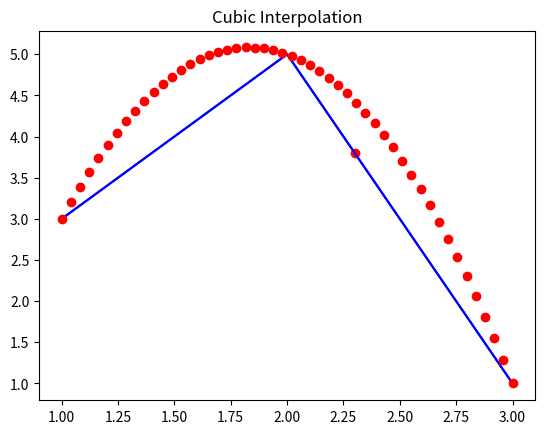
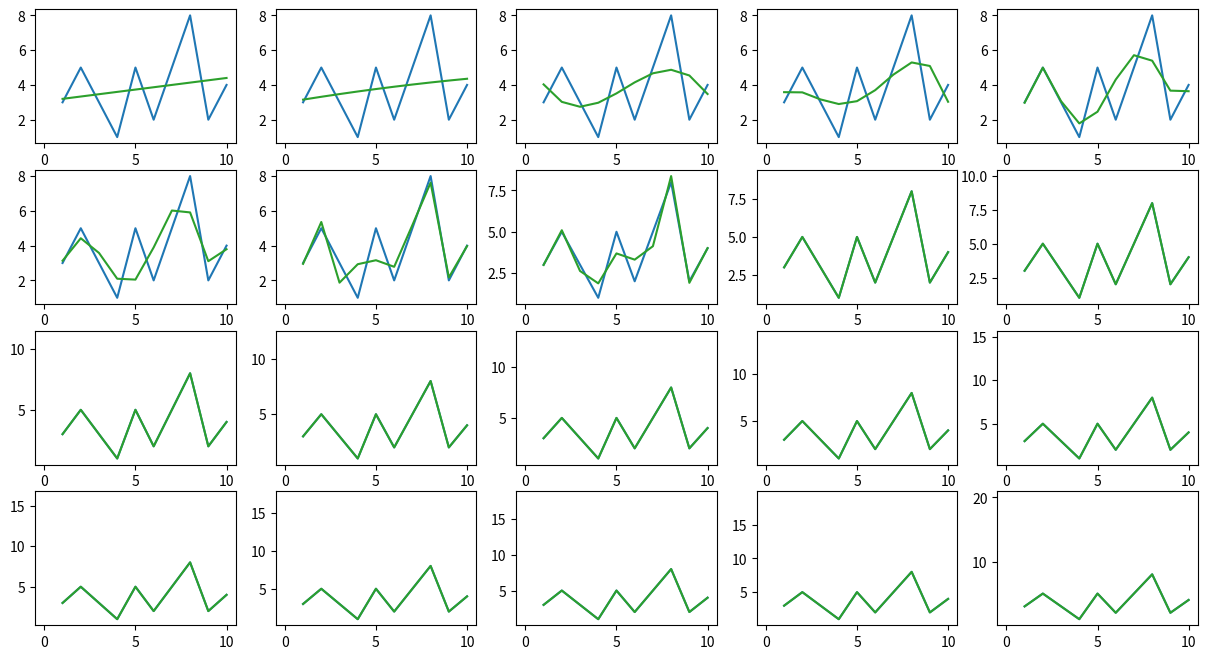

The matplotlib source for these figures, in order:
from scipy.interpolate import interp1d
from scipy.interpolate import CubicSpline
import matplotlib.pyplot as plt
import numpy as np

# LINEAR INTERPOLATION = connect the dots basically

x = np.array([1, 2, 3])
y = np.array([3, 5, 1])

f = interp1d(x, y)

x_new = 2.3
y_new = f(x_new)
y_new

plt.title("Linear Interpolation")
plt.plot(x, y, '-b')
plt.plot(x_new, y_new, 'or')
plt.show()

# CUBIC INTERPOLATION = connect the dots basically

x = np.array([1, 2, 3])
y = np.array([3, 5, 1])

f = CubicSpline(x, y)

x_new = np.linspace(1, 3, 50)  # 1-3 ada 50 array
y_new = f(x_new)
y_new

plt.title("Cubic Interpolation")
plt.plot(x, y, '-b')
plt.plot(x_new, y_new, 'or')
plt.show()

# NEWTON POLYNOMIAL INTERPOLATION

# Generate plots
# 1. Polyfit = coefficient from polynomial
# 2. Polyval = value of each coefficient
a = np.array([1, 2, 3, 4, 5, 6, 7, 8, 9, 10])
b = np.array([3, 5, 3, 1, 5, 2, 5, 8, 2, 4])

plt.figure(figsize = (15, 8))
for i in range(1, 21):
    plt.subplot(4, 5, i)
    plt.plot(a, b, i)
    coef = np.polyfit(a, b, i)
    plt.plot(a, np.polyval(coef, a))

plt.show()